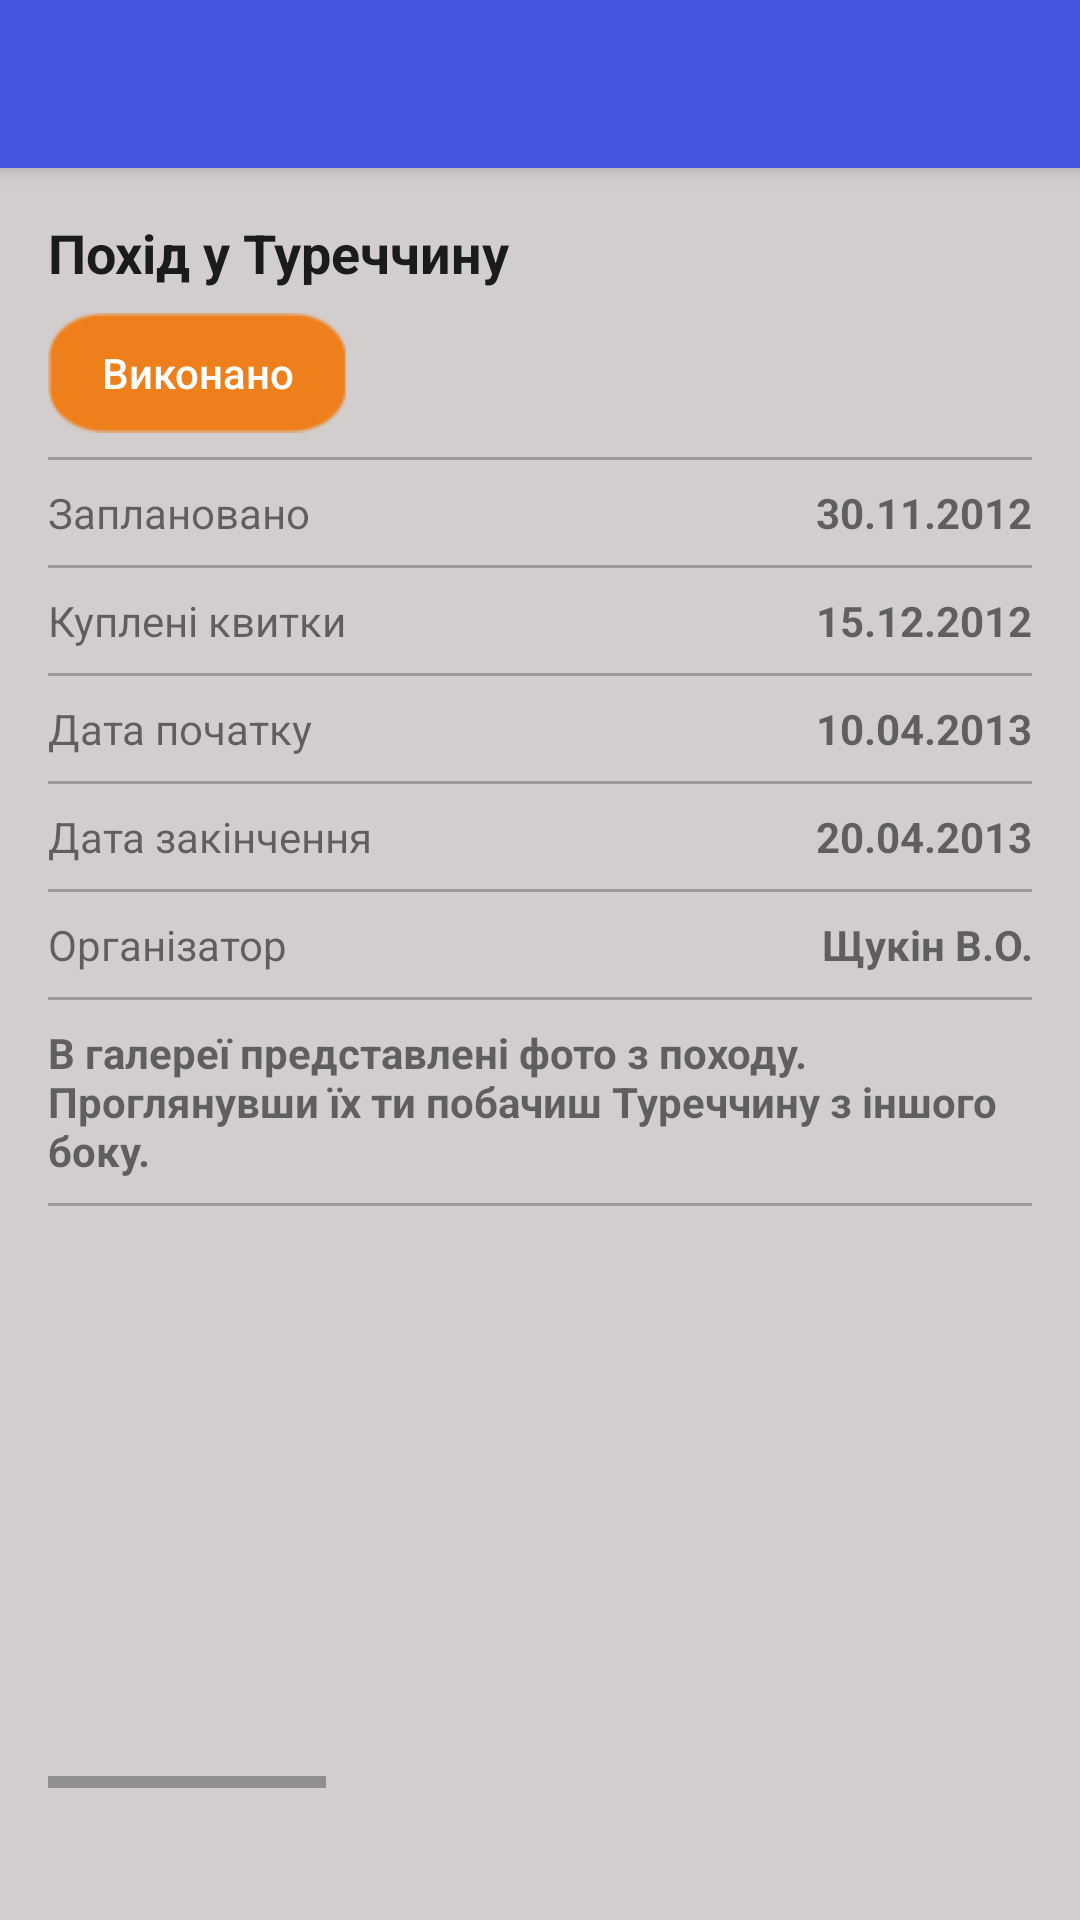

Write the Android layout XML for this screen, with the resource values it uses.
<!-- AndroidManifest.xml: activity theme AppTheme.NoActionBar -->
<!-- res/layout/activity_my.xml -->
<?xml version="1.0" encoding="utf-8"?>
<android.support.design.widget.CoordinatorLayout
    xmlns:android="http://schemas.android.com/apk/res/android"
    xmlns:app="http://schemas.android.com/apk/res-auto"
    xmlns:tools="http://schemas.android.com/tools"
    android:layout_width="match_parent"
    android:layout_height="match_parent"
    android:fitsSystemWindows="true"
    tools:context="com.example.andrew.simpleactivity.MyActivity">

    <android.support.design.widget.AppBarLayout
        android:layout_height="wrap_content"
        android:layout_width="match_parent"
        android:theme="@style/AppTheme.AppBarOverlay">

        <android.support.v7.widget.Toolbar
            android:id="@+id/toolbar"
            android:layout_width="match_parent"
            android:layout_height="?attr/actionBarSize"
            android:background="?attr/colorPrimary"
            app:popupTheme="@style/AppTheme.PopupOverlay" />

    </android.support.design.widget.AppBarLayout>

    <include layout="@layout/content_my"/>

</android.support.design.widget.CoordinatorLayout>
<!-- res/layout/content_my.xml (included above) -->
<?xml version="1.0" encoding="utf-8"?>
<RelativeLayout
    xmlns:android="http://schemas.android.com/apk/res/android"
    xmlns:tools="http://schemas.android.com/tools"
    xmlns:app="http://schemas.android.com/apk/res-auto"
    android:layout_width="match_parent"
    android:layout_height="match_parent"
    android:background="@color/colorBackground"
    android:paddingLeft="@dimen/activity_horizontal_margin"
    android:paddingRight="@dimen/activity_horizontal_margin"
    android:paddingTop="@dimen/activity_vertical_margin"
    android:paddingBottom="@dimen/activity_vertical_margin"
    app:layout_behavior="@string/appbar_scrolling_view_behavior"
    tools:showIn="@layout/activity_my"
    tools:context="com.example.andrew.simpleactivity.MyActivity">


    <TextView
        style="@style/Header"
        android:text="@string/levelZero"
        android:id="@+id/textView"
        />


    <Button
        style="@style/StatusButton"
        android:text="@string/status"
        android:id="@+id/button"
        android:layout_below="@+id/textView"
        />

    <ScrollView
        android:layout_width="match_parent"
        android:layout_height="match_parent"
        android:id="@+id/scrollView"
        android:layout_alignParentLeft="true"
        android:layout_alignParentStart="true"
        android:layout_below="@+id/button"
        android:paddingTop="@dimen/medium_text_vertical_padding">

        <LinearLayout
            android:orientation="vertical"
            android:layout_width="match_parent"
            android:layout_height="wrap_content"
            android:divider="@drawable/divider"
            android:showDividers="middle|beginning"
            android:id="@+id/LinearLayoutMain">


            <LinearLayout
                style="@style/LinearLayoutHorizontal">

                <TextView
                    style="@style/MediumText"
                    android:text="@string/levelOne"
                    android:id="@+id/textView2" />

                <TextView
                    style="@style/MediumText.bold.match_parent"
                    android:text="@string/levelOneParam"
                    android:id="@+id/textView9" />
            </LinearLayout>

            <LinearLayout
                style="@style/LinearLayoutHorizontal">

                <TextView
                    style="@style/MediumText"
                    android:text="@string/levelTwo"
                    android:id="@+id/textView3" />

                <TextView
                    style="@style/MediumText.bold.match_parent"
                    android:text="@string/levelTwoParam"
                    android:id="@+id/textView10" />
            </LinearLayout>

            <LinearLayout
                style="@style/LinearLayoutHorizontal">

                <TextView
                    style="@style/MediumText"
                    android:text="@string/levelThree"
                    android:id="@+id/textView4" />

                <TextView
                    style="@style/MediumText.bold.match_parent"
                    android:text="@string/levelThreeParam"
                    android:id="@+id/textView11" />
            </LinearLayout>

            <LinearLayout
                style="@style/LinearLayoutHorizontal">


                <TextView
                    style="@style/MediumText"
                    android:text="@string/levelFour"
                    android:id="@+id/textView5" />

                <TextView
                    style="@style/MediumText.bold.match_parent"
                    android:text="@string/levelFourParam"
                    android:id="@+id/textView12" />
            </LinearLayout>

            <LinearLayout
                style="@style/LinearLayoutHorizontal">

                <TextView
                    style="@style/MediumText"
                    android:text="@string/levelFive"
                    android:id="@+id/textView6" />

                <TextView
                    style="@style/MediumText.bold.match_parent"
                    android:text="@string/levelFiveParam"
                    android:id="@+id/textView13" />
            </LinearLayout>

            <TextView
                style="@style/MediumText.bold"
                android:text="@string/levelSix"
                android:id="@+id/textView7"
                />

            <HorizontalScrollView
                android:layout_width="wrap_content"
                android:layout_height="wrap_content"
                android:id="@+id/horizontalScrollView"
                >

                <LinearLayout
                    style="@style/LinearLayoutHorizontal">

                    <ImageView
                        style="@style/Image"
                        android:id="@+id/imageView"
                         />

                    <ImageView
                        style="@style/Image"
                        android:id="@+id/imageView2"
                         />

                    <ImageView
                        style="@style/Image"
                        android:id="@+id/imageView3"
                        />

                    <ImageView
                        style="@style/Image"
                        android:id="@+id/imageView4"
                        />


                </LinearLayout>
            </HorizontalScrollView>

        </LinearLayout>
    </ScrollView>

</RelativeLayout>
<!-- resources referenced by this layout -->
<resources>
  <color name="colorBackground">#FFD2CECE</color>
  <dimen name="activity_horizontal_margin">16dp</dimen>
  <dimen name="activity_vertical_margin">16dp</dimen>
  <dimen name="medium_text_vertical_padding">15dp</dimen>
  <!-- drawable divider (drawable) -->
  <?xml version="1.0" encoding="utf-8"?>
  <shape xmlns:android="http://schemas.android.com/apk/res/android">
      <size android:height="1dp" />
      <solid android:color="#FF9D9999" />
  </shape>
  <string name="levelFive">Організатор</string>
  <string name="levelFiveParam">Щукін В.О.</string>
  <string name="levelFour">Дата закінчення</string>
  <string name="levelFourParam">20.04.2013</string>
  <string name="levelOne">Заплановано</string>
  <string name="levelOneParam">30.11.2012</string>
  <string name="levelSix">В галереї представлені фото з походу. Проглянувши їх ти побачиш Туреччину
          з іншого боку.</string>
  <string name="levelThree">Дата початку</string>
  <string name="levelThreeParam">10.04.2013</string>
  <string name="levelTwo">Куплені квитки</string>
  <string name="levelTwoParam">15.12.2012</string>
  <string name="levelZero">Похід у Туреччину</string>
  <string name="status">Виконано</string>
  <style name="AppTheme.AppBarOverlay" parent="ThemeOverlay.AppCompat.Dark.ActionBar" />
  <style name="AppTheme.PopupOverlay" parent="ThemeOverlay.AppCompat.Light" />
  <style name="Header" parent="TextAppearance.AppCompat.Large">
          <item name="android:layout_width">wrap_content</item>
          <item name="android:layout_height">wrap_content</item>
          <item name="android:paddingBottom">@dimen/medium_text_vertical_padding</item>
          <item name="android:textSize">@dimen/heading_text_size</item>
          <item name="android:textStyle">bold</item>
      </style>
  <style name="Image">
          <item name="android:layout_width">@dimen/pic_width</item>
          <item name="android:layout_height">@dimen/pic_height</item>
          <item name="android:paddingRight">@dimen/image_gorizontal_padding</item>
      </style>
  <style name="LinearLayoutHorizontal">
          <item name="android:orientation">horizontal</item>
          <item name="android:layout_width">match_parent</item>
          <item name="android:layout_height">match_parent</item>
      </style>
  <style name="MediumText">
          <item name="android:layout_width">wrap_content</item>
          <item name="android:layout_height">wrap_content</item>
          <item name="android:textSize">@dimen/text_size</item>
          <item name="android:paddingTop">@dimen/medium_text_vertical_padding</item>
          <item name="android:paddingBottom">@dimen/medium_text_vertical_padding</item>
      </style>
  <style name="MediumText.bold">
          <item name="android:textStyle">bold</item>
      </style>
  <style name="MediumText.bold.match_parent">
          <item name="android:layout_width">match_parent</item>
          <item name="android:gravity">end</item>
      </style>
  <style name="StatusButton">
          <item name="android:layout_width">@dimen/button_width</item>
          <item name="android:layout_height">@dimen/button_height</item>M
          <item name="android:background">@drawable/button_background</item>
          <item name="android:textColor">@color/statusColor</item>
          <item name="android:textSize">@dimen/text_size</item> 
      </style>
  <style name="AppTheme.NoActionBar">
          <item name="windowActionBar">true</item>
          <item name="windowNoTitle">true</item>
      </style>
  <dimen name="heading_text_size">20sp</dimen>
  <dimen name="pic_width">290dp</dimen>
  <dimen name="pic_height">194dp</dimen>
  <dimen name="image_gorizontal_padding">15dp</dimen>
  <dimen name="text_size">18sp</dimen>
  <dimen name="button_width">100dp</dimen>
  <dimen name="button_height">40dp</dimen>
  <!-- drawable button_background: png bitmap (drawable, 4044 bytes) -->
  <color name="statusColor">#FFFFFF</color>
</resources>
